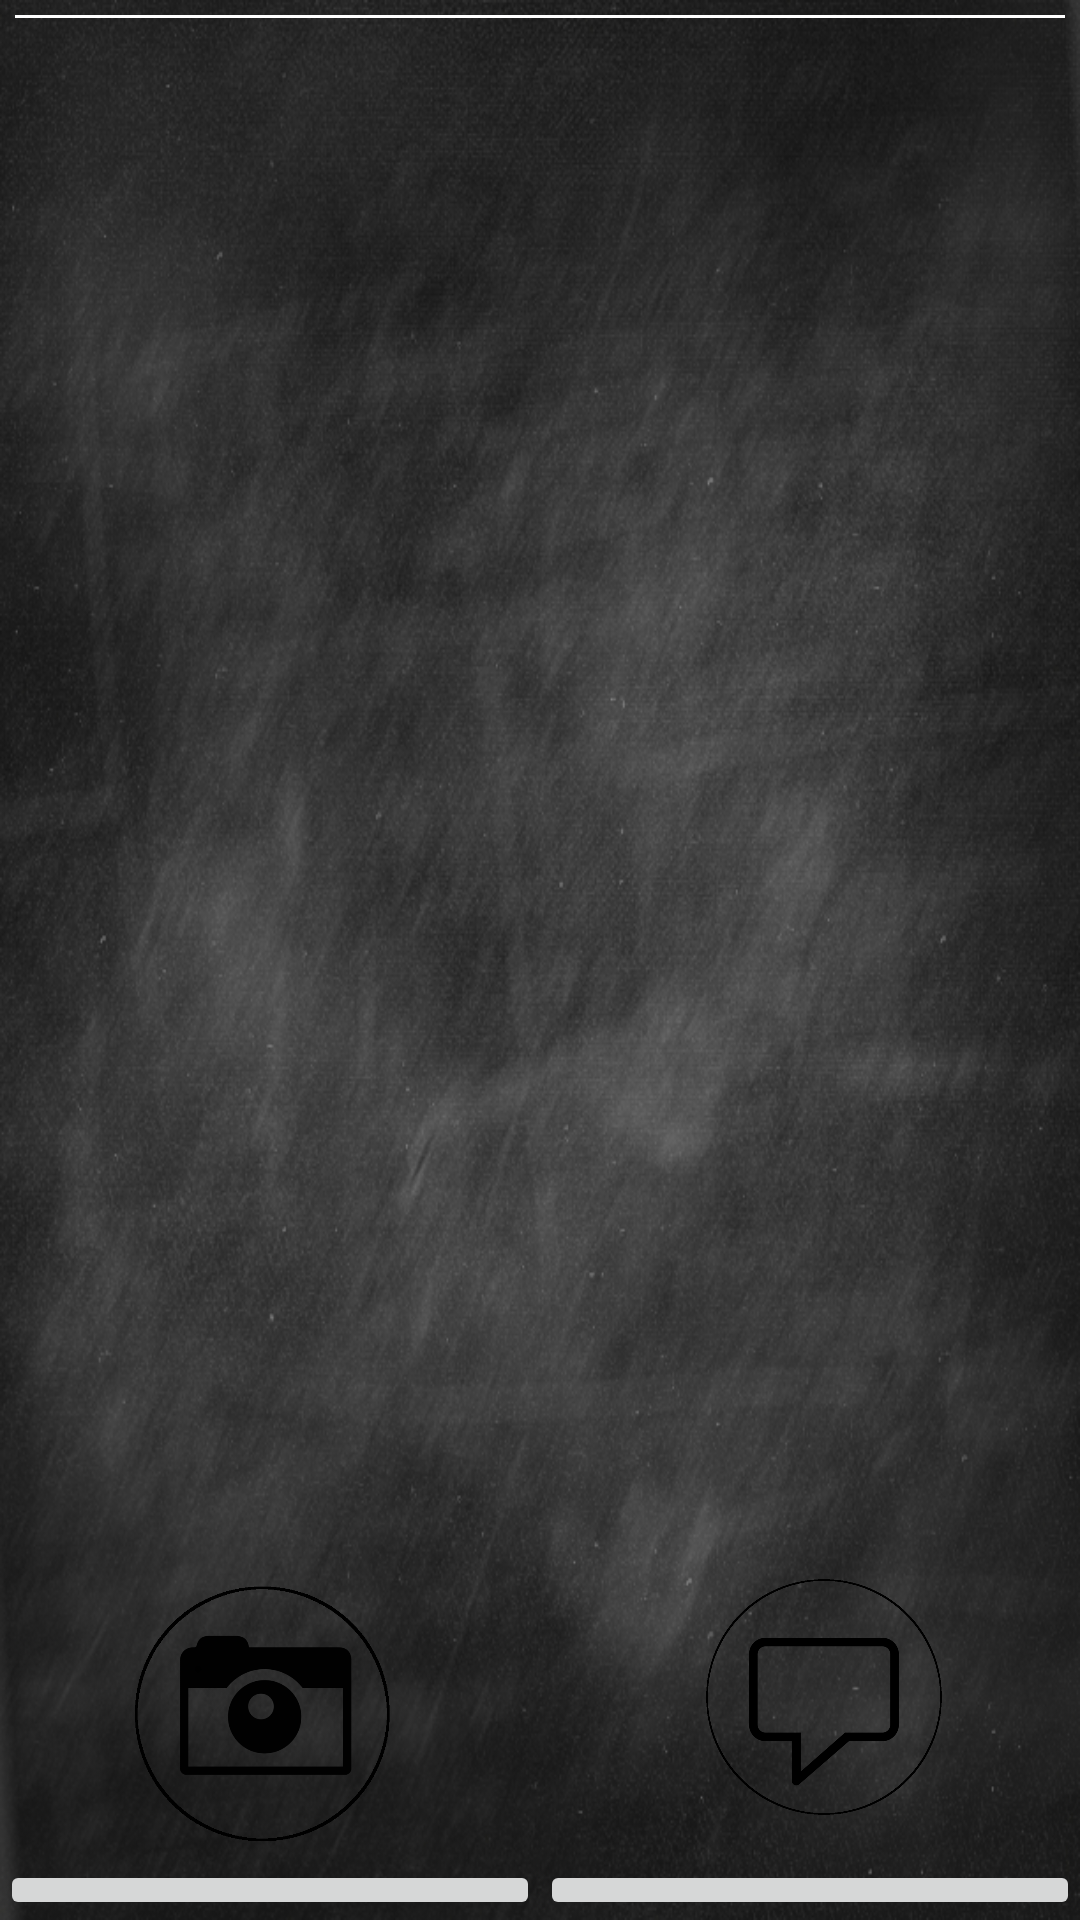

This screen was rendered from an Android layout file. Write that file and the resources it references.
<!-- AndroidManifest.xml: application theme AppTheme -->
<!-- res/layout/activity_wall.xml -->
<RelativeLayout xmlns:android="http://schemas.android.com/apk/res/android"
    xmlns:tools="http://schemas.android.com/tools"
    android:id="@+id/container"
    android:layout_width="match_parent"
    android:layout_height="match_parent"
    tools:context="com.hackzurichthewall.graffitiwall.WallActivity"
    tools:ignore="MergeRootFrame"
    android:background="@drawable/chalkboard_black" >

     <View
        android:layout_width="fill_parent"
        android:layout_marginRight="5dp"
        android:layout_marginLeft="5dp"
        android:layout_height="1dip"        
        android:background="#FFFFFF"
        android:layout_marginTop="5dp"
         />
     
    <ListView 
        android:id="@+id/lv_wall_list"
        android:layout_width="match_parent"
        android:layout_height="match_parent"
        android:layout_above="@+id/ll_insert_bar"
        
        />
    
    <LinearLayout
        android:id="@+id/ll_insert_bar"
        android:layout_width="match_parent"
        android:layout_height="wrap_content"
        android:orientation="horizontal"
        android:layout_alignParentBottom="true"
        android:weightSum="2"
        >
        
       
        
        <ImageButton 
            android:id="@+id/ib_take_picture"
            android:contentDescription="@string/content_desc_take_pictrue"
            android:layout_width="0dp"
            android:layout_height="wrap_content"
            android:layout_weight="1"            
            android:layout_gravity="center"
            
            />
        
        <ImageButton 
            android:id="@+id/ib_write_comment"
            android:contentDescription="@string/content_desc_write_comment"
            android:layout_width="0dp"
            android:layout_height="wrap_content"
            android:layout_weight="1"
            android:layout_gravity="center"
            />
        
    </LinearLayout>

    <LinearLayout 
        android:orientation="horizontal"
        android:layout_alignParentBottom="true"
        android:layout_centerHorizontal="true"
        android:layout_width="match_parent"
        android:layout_height="wrap_content"
        android:gravity="center_horizontal"
        >

        <ImageView
            android:layout_width="100dp"
            android:layout_height="100dp"
            android:layout_marginBottom="20dp"
            android:layout_marginRight="42dp"
            android:src="@drawable/camera" />
    
    <ImageView 
        android:layout_width="100dp"
        android:layout_height="100dp"        
        android:layout_marginLeft="42dp"
        android:src="@drawable/comment_speech_bubble"/>
        
    </LinearLayout>
    

</RelativeLayout>
<!-- resources referenced by this layout -->
<resources>
  <!-- drawable camera: png bitmap (drawable-hdpi, 10832 bytes) -->
  <!-- drawable chalkboard_black: png bitmap (drawable-hdpi, 427504 bytes) -->
  <!-- drawable comment_speech_bubble: png bitmap (drawable-hdpi, 14057 bytes) -->
  <string name="content_desc_take_pictrue">Take picture with camera.</string>
  <string name="content_desc_write_comment">Write comment.</string>
  <style name="AppTheme" parent="AppBaseTheme">
          
      </style>
  <style name="AppBaseTheme" parent="Theme.AppCompat.Light">
          
      </style>
</resources>
